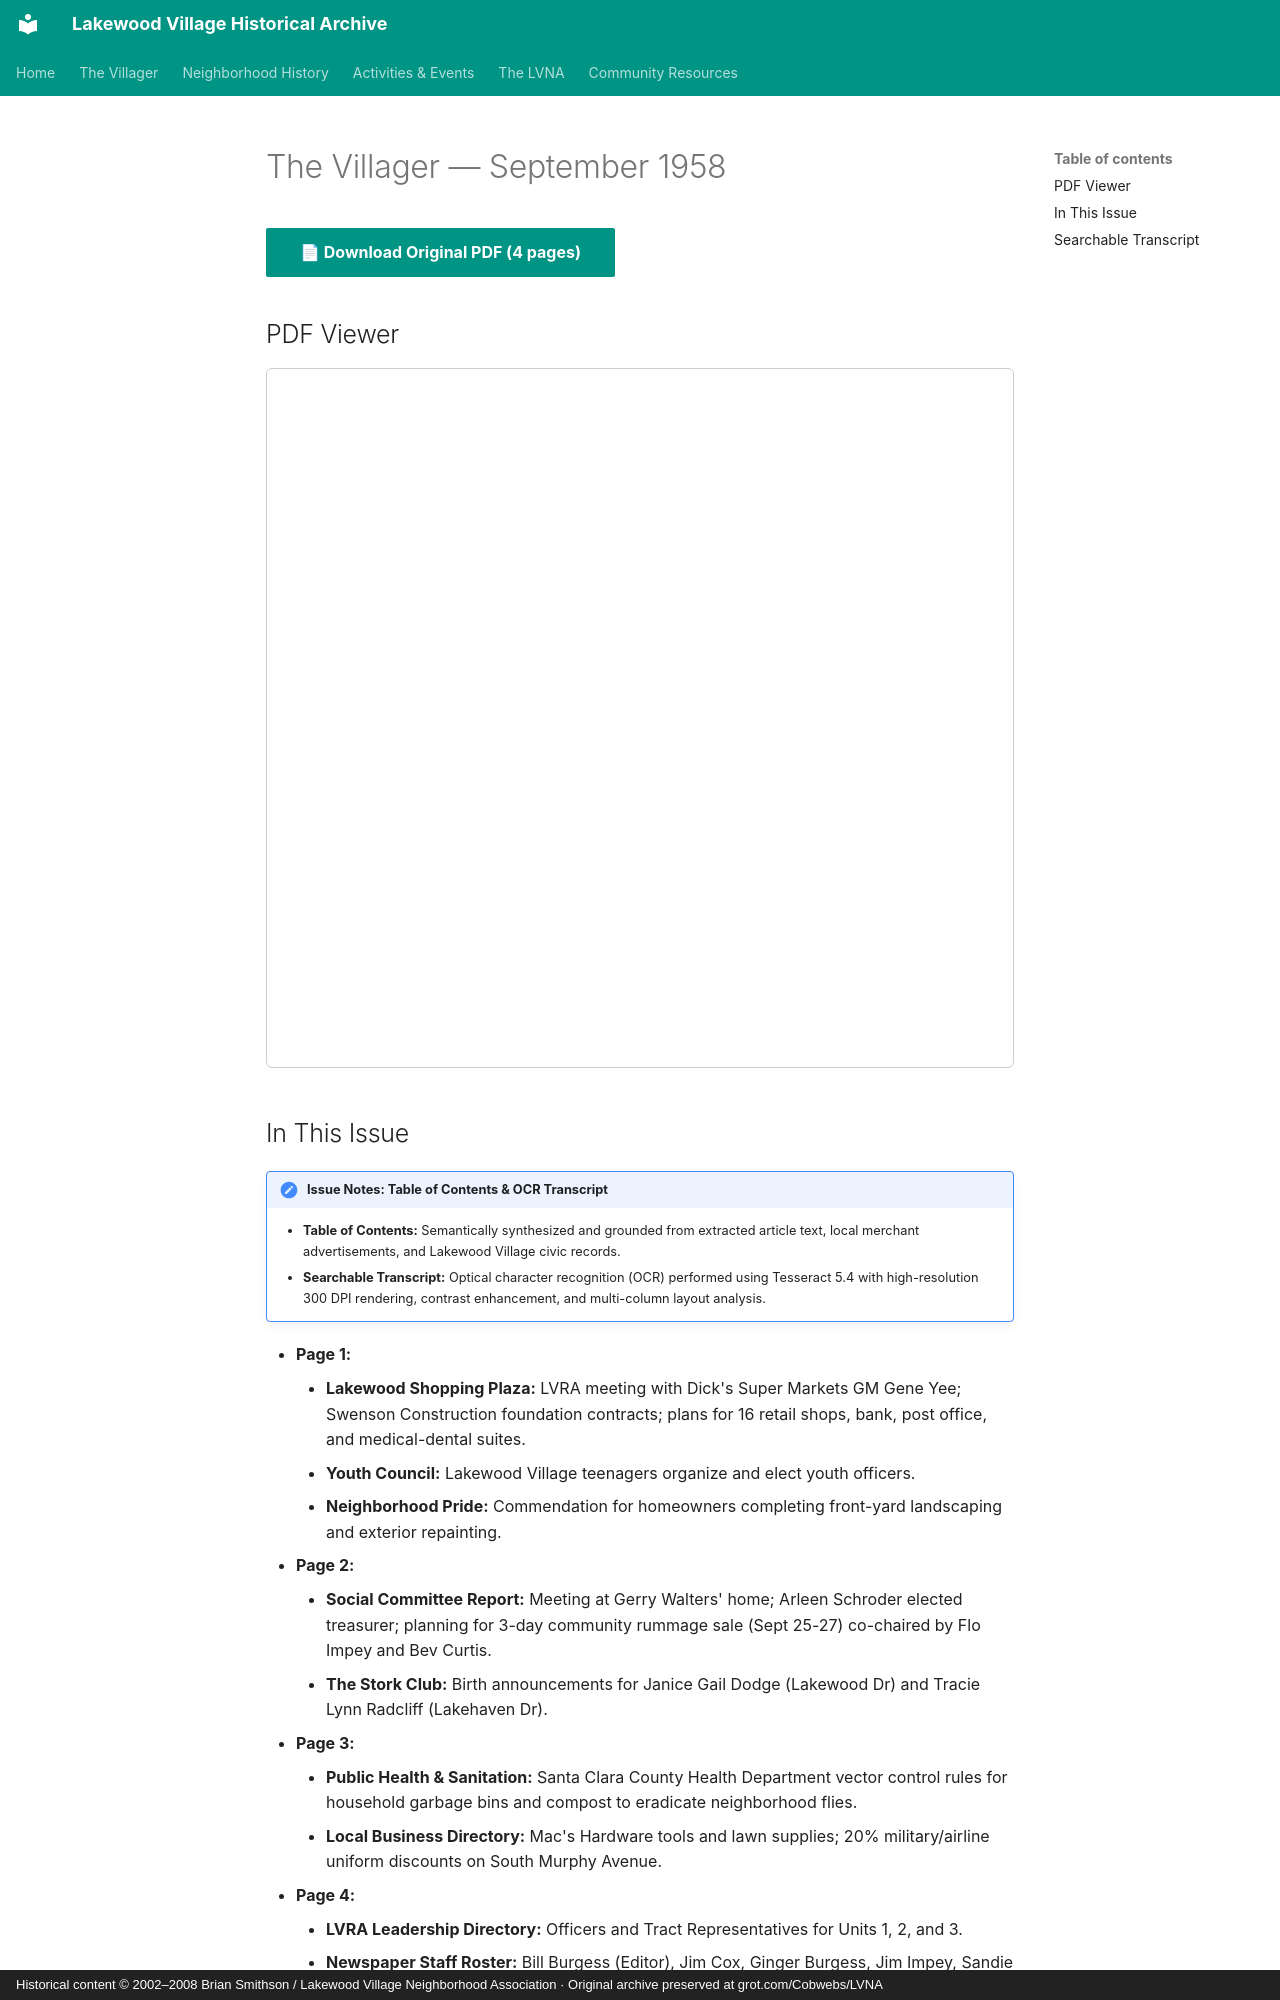

repository: patpat9/lvna_archive · page: Villager/Issues/1958-09/index.html · generator: mkdocs · copyright: Historical content © 2002–2008 Brian Smithson / Lakewood Village Neighborhood Association · Original archive preserved at grot.com/Cobwebs/LVNA

# The Villager — September 1958

[📄 **Download Original PDF** (4 pages)](../Villager_Back_Issues/More_LVRA_Villager/1958-09.pdf){ .md-button .md-button--primary }

## PDF Viewer

<iframe src="../../../Villager/Villager_Back_Issues/More_LVRA_Villager/1958-09.pdf" width="100%" height="700px" style="border: 1px solid #ccc; border-radius: 6px;">
  <p>Your browser does not support inline PDFs. <a href="../../../Villager/Villager_Back_Issues/More_LVRA_Villager/1958-09.pdf">Click here to download.</a></p>
</iframe>

## In This Issue

!!! note "Issue Notes: Table of Contents & OCR Transcript"
    - **Table of Contents:** Semantically synthesized and grounded from extracted article text, local merchant advertisements, and Lakewood Village civic records.
    - **Searchable Transcript:** Optical character recognition (OCR) performed using Tesseract 5.4 with high-resolution 300 DPI rendering, contrast enhancement, and multi-column layout analysis.

- **Page 1:**
    - **Lakewood Shopping Plaza:** LVRA meeting with Dick's Super Markets GM Gene Yee; Swenson Construction foundation contracts; plans for 16 retail shops, bank, post office, and medical-dental suites.
    - **Youth Council:** Lakewood Village teenagers organize and elect youth officers.
    - **Neighborhood Pride:** Commendation for homeowners completing front-yard landscaping and exterior repainting.
- **Page 2:**
    - **Social Committee Report:** Meeting at Gerry Walters' home; Arleen Schroder elected treasurer; planning for 3-day community rummage sale (Sept 25-27) co-chaired by Flo Impey and Bev Curtis.
    - **The Stork Club:** Birth announcements for Janice Gail Dodge (Lakewood Dr) and Tracie Lynn Radcliff (Lakehaven Dr).
- **Page 3:**
    - **Public Health & Sanitation:** Santa Clara County Health Department vector control rules for household garbage bins and compost to eradicate neighborhood flies.
    - **Local Business Directory:** Mac's Hardware tools and lawn supplies; 20% military/airline uniform discounts on South Murphy Avenue.
- **Page 4:**
    - **LVRA Leadership Directory:** Officers and Tract Representatives for Units 1, 2, and 3.
    - **Newspaper Staff Roster:** Bill Burgess (Editor), Jim Cox, Ginger Burgess, Jim Impey, Sandie Cox, and Flo Impey.
